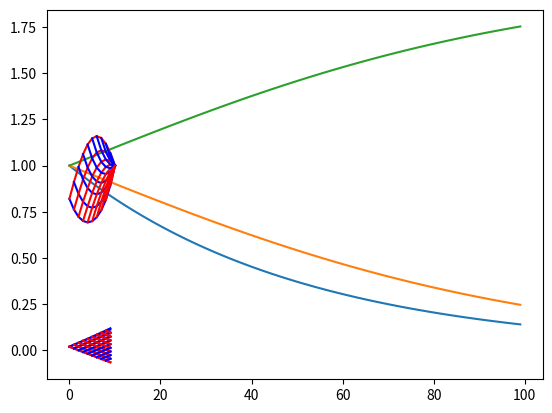

Write Python code to recreate this figure.
# TP 6 - Zéro coupons et modèle de Ho-Lee

import numpy as np
import matplotlib.pyplot as plt

# paramètres généraux
Nmax = 10 # nombre d'étapes
Tmax = Nmax # temps final
deltat = Tmax/Nmax # pas de temps
pi = 0.5 # proba modèle Ho-Lee
delta = 1.02 # mesure de volatilité Ho-Lee
r = 0.02 # rendement

# évaluation des valeurs initiales des 0-coupons:
# chaque année, le prix est multiplié par (1+r)
# donc au bout de k étapes (k*deltat années), le prix est
# multiplié par (1+r)^(k*deltat), et il vaudra 1 euro
def Z0(k):
    z0 = (1+r)**(-k*deltat)
    return z0

# dessin des valeurs initiales des 0-coupons
plt.plot(range(100),Z0(np.arange(100)))

# fonction eta du modèle Ho-Lee
def eta(l,x): # x = 0 (down) ou 1 (up); l = nb d'étapes entre t et T => l = theta/deltat
    if x==0:
        e = 1/(pi+(1-pi)*delta**l)
    else:
        e = delta**l/(pi+(1-pi)*delta**l)
    return e

# dessin des valeurs de eta
plt.plot(range(100),eta(np.arange(100),0))
plt.plot(range(100),eta(np.arange(100),1))

1/(1.02)**1

# calcul des 0-coupons Z(n,j,k) par récurrence:
# t = n*deltat (temps courant), T = k*deltat (temps final), j = #up
Z = -np.ones((Nmax+1,Nmax+1,Nmax+1))
# initialisation à t=0 (donc n=0)
Z[0,0,:] = Z0(np.arange(Nmax+1))
# boucle sur t
for n in range(1,Nmax+1):
    for k in range(n,Nmax+1):
        # j = 0 (on n'a jamais fait de up => on vient de faire un down)
        Z[n,0,k] = Z[n-1,0,k]/Z[n-1,0,n]*eta(k-n,0)
        # boucle sur j=1..n (on peut supposer qu'on vient de faire up)
        for j in range(1,n+1):
            Z[n,j,k] = Z[n-1,j-1,k]/Z[n-1,j-1,n]*eta(k-n,1)

Z

# dessin des 0-coupons
for i in range(Nmax+1):
    # courbes down
    plt.plot(range(i,Nmax+1),Z[i:Nmax+1,i,Nmax],'b')
    # courbes up
    plt.plot(range(i,Nmax+1),Z[[j for j in range(i,Nmax+1)],[j for j in range(Nmax+1-i)],Nmax],'r')

# taux correspondants
Y = -np.ones((Nmax+1,Nmax+1,Nmax+1))
for n in range(Nmax+1):
    for j in range(n+1):
        for k in range(n+1,Nmax+1):
            Y[n,j,k] = -np.log(Z[n,j,k])/((k-n)*deltat)

# dessin des taux
for i in range(Nmax+1):
    # courbes down
    plt.plot(range(i,Nmax),Y[i:Nmax,i,Nmax],'b')
    # courbes up
    plt.plot(range(i,Nmax),Y[[j for j in range(i,Nmax)],[j for j in range(Nmax-i)],Nmax],'r')

Y[:,0,Nmax]

# taux actuariels
A = -np.ones((Nmax+1,Nmax+1,Nmax+1))
for n in range(Nmax+1):
    for j in range(n+1):
        for k in range(n+1,Nmax+1):
            A[n,j,k] = np.exp(-np.log(Z[n,j,k])/((k-n)*deltat))-1

# dessin des taux actuariels
for i in range(Nmax+1):
    # courbes down
    plt.plot(range(i,Nmax),A[i:Nmax,i,Nmax],'b')
    # courbes up
    plt.plot(range(i,Nmax),A[[j for j in range(i,Nmax)],[j for j in range(Nmax-i)],Nmax],'r')

# caplets (option d'achat qui couvre contre une envolée des taux)
K = 0.035 # strike: taux plafond à 3.5%

# option d'achat
C = -np.ones((Nmax+1,Nmax+1,Nmax+1))
for k in range(1,Nmax+1):
    n=k # on est à l'échéance: t=T
    for j in range(n+1):
        # à T-dt, le zéro coupon vaut Z(k-1,j,k)
        # or Z(k-1,j,k)*(1+r_T) = Z(k,j,k) = 1
        # donc 1+r_T = 1/Z(k-1,j,k)
        C[n,j,k] = max(((1/Z[k-1,j,k])-1)-K,0) # payoff
    n=k-1 # on est juste avant l'échéance: t=T-dt
    for j in range(n+1):
        # C(n,j,k) = E(C(n+1,j,k))/(1+r_T)
        # or 1/(1+r_T) = Z(k-1,j,k)
        C[n,j,k] = C[n+1,j,k]*Z[k-1,j,k]
    for n in range(k-2,-1,-1): # récurrence rétrograde
        for j in range(n+1):
            # C(n,j,k) = E(C(n+1,j,k))/(1+r_(t+dt))
            # or 1/(1+r_(t+dt)) = Z(n,j,n+1) car Z(n+1,j,n+1)=1
            C[n,j,k] = (pi*C[n+1,j,k]+(1-pi)*C[n+1,j+1,k])*Z[n,j,n+1]


print('Equivalent en taux de la couverture finale, en %:')
print(C[0,0,Nmax]*100)

print('Couverture caplet à échéance finale pour 100k€:')
print(C[0,0,Nmax]*100000)

print('Equivalent en taux de la couverture cap à toutes échéances, en %:')
print(sum(C[0,0,1:Nmax+1])*100)

print('Couverture cap à toutes échéances (10 ans) pour 100k€:')
print(sum(C[0,0,1:Nmax+1])*100000)

